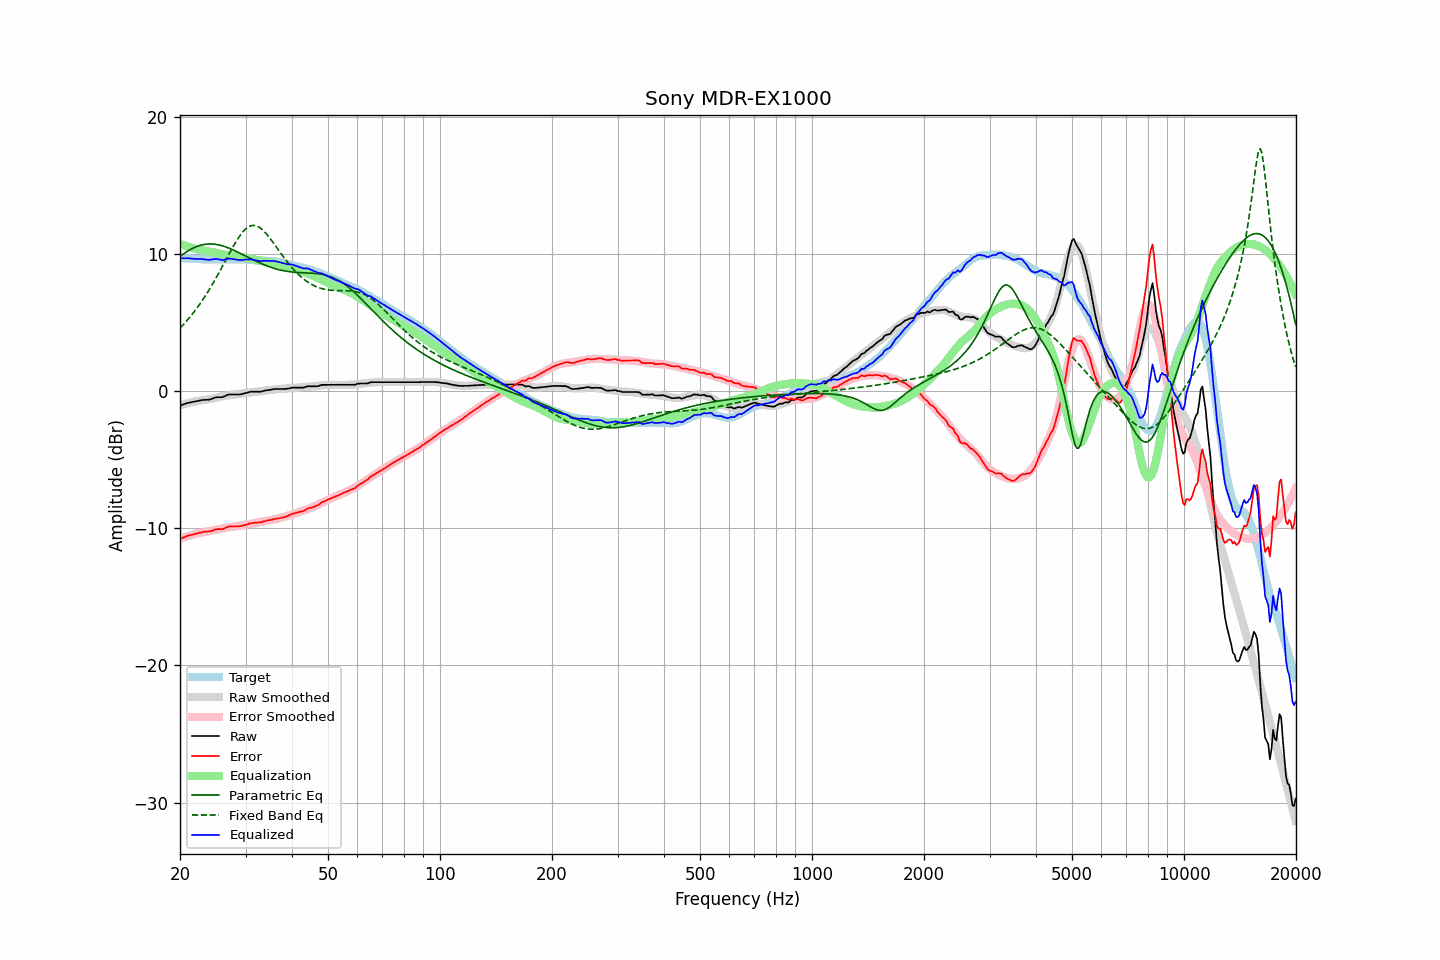

The data file committed next to this chart (first rows):
frequency, raw, error, smoothed, error_smoothed, equalization, parametric_eq, fixed_band_eq, equalized_raw, equalized_smoothed, target
20.00, -1.04, -10.77, -1.02, -10.75, 10.75, 9.84, 4.61, 9.71, 9.73, 9.73
20.20, -1.00, -10.72, -0.99, -10.71, 10.71, 9.93, 4.73, 9.71, 9.72, 9.72
20.40, -0.96, -10.67, -0.95, -10.67, 10.67, 10.01, 4.86, 9.71, 9.71, 9.71
20.61, -0.92, -10.63, -0.92, -10.63, 10.63, 10.09, 4.98, 9.71, 9.70, 9.71
20.81, -0.88, -10.57, -0.89, -10.59, 10.59, 10.17, 5.12, 9.71, 9.69, 9.69
21.02, -0.84, -10.53, -0.87, -10.55, 10.55, 10.24, 5.25, 9.71, 9.69, 9.69
21.23, -0.82, -10.50, -0.84, -10.52, 10.52, 10.31, 5.39, 9.69, 9.68, 9.68
21.44, -0.80, -10.49, -0.81, -10.48, 10.48, 10.38, 5.53, 9.68, 9.67, 9.68
21.66, -0.77, -10.45, -0.78, -10.45, 10.45, 10.44, 5.68, 9.68, 9.66, 9.67
21.87, -0.75, -10.41, -0.76, -10.42, 10.42, 10.49, 5.83, 9.66, 9.66, 9.66
22.09, -0.73, -10.38, -0.73, -10.39, 10.39, 10.54, 5.99, 9.65, 9.65, 9.65
22.31, -0.71, -10.36, -0.71, -10.36, 10.36, 10.59, 6.15, 9.65, 9.65, 9.65
22.54, -0.68, -10.32, -0.69, -10.33, 10.33, 10.63, 6.31, 9.65, 9.64, 9.64
22.76, -0.66, -10.30, -0.67, -10.31, 10.31, 10.66, 6.48, 9.65, 9.64, 9.64
22.99, -0.63, -10.26, -0.65, -10.28, 10.28, 10.69, 6.65, 9.65, 9.63, 9.63
23.22, -0.63, -10.25, -0.63, -10.26, 10.26, 10.71, 6.83, 9.63, 9.63, 9.62
23.45, -0.62, -10.25, -0.61, -10.24, 10.24, 10.73, 7.01, 9.61, 9.62, 9.62
23.69, -0.62, -10.23, -0.59, -10.21, 10.21, 10.74, 7.19, 9.59, 9.62, 9.61
23.92, -0.61, -10.22, -0.58, -10.20, 10.20, 10.75, 7.38, 9.58, 9.62, 9.61
24.16, -0.58, -10.20, -0.56, -10.18, 10.18, 10.75, 7.58, 9.60, 9.62, 9.62
24.40, -0.54, -10.17, -0.54, -10.16, 10.16, 10.75, 7.77, 9.62, 9.62, 9.63
24.65, -0.49, -10.12, -0.51, -10.14, 10.14, 10.74, 7.97, 9.64, 9.62, 9.63
24.89, -0.45, -10.08, -0.49, -10.11, 10.11, 10.72, 8.18, 9.66, 9.62, 9.63
25.14, -0.43, -10.06, -0.46, -10.09, 10.09, 10.70, 8.39, 9.66, 9.62, 9.62
25.39, -0.43, -10.05, -0.44, -10.06, 10.06, 10.68, 8.60, 9.63, 9.63, 9.62
25.65, -0.43, -10.05, -0.41, -10.04, 10.04, 10.65, 8.81, 9.60, 9.63, 9.62
25.91, -0.43, -10.06, -0.38, -10.01, 10.01, 10.62, 9.03, 9.58, 9.63, 9.63
26.16, -0.40, -10.04, -0.35, -9.98, 9.98, 10.59, 9.25, 9.58, 9.63, 9.64
26.43, -0.34, -9.98, -0.33, -9.96, 9.96, 10.55, 9.47, 9.62, 9.63, 9.63
26.69, -0.29, -9.92, -0.31, -9.94, 9.94, 10.51, 9.69, 9.65, 9.63, 9.63
26.96, -0.24, -9.87, -0.30, -9.92, 9.92, 10.46, 9.91, 9.68, 9.63, 9.63
27.23, -0.23, -9.86, -0.28, -9.91, 9.91, 10.42, 10.12, 9.68, 9.63, 9.63
27.50, -0.23, -9.86, -0.27, -9.90, 9.90, 10.37, 10.34, 9.66, 9.63, 9.62
27.77, -0.23, -9.86, -0.25, -9.88, 9.88, 10.32, 10.55, 9.65, 9.63, 9.63
28.05, -0.23, -9.86, -0.24, -9.86, 9.86, 10.26, 10.75, 9.63, 9.63, 9.63
28.33, -0.23, -9.85, -0.22, -9.84, 9.84, 10.21, 10.95, 9.61, 9.63, 9.62
28.62, -0.23, -9.85, -0.20, -9.82, 9.82, 10.15, 11.13, 9.59, 9.62, 9.61
28.90, -0.23, -9.85, -0.18, -9.80, 9.80, 10.09, 11.31, 9.57, 9.62, 9.62
29.19, -0.21, -9.83, -0.17, -9.79, 9.79, 10.03, 11.47, 9.57, 9.62, 9.62
29.48, -0.18, -9.80, -0.15, -9.77, 9.77, 9.97, 11.62, 9.59, 9.61, 9.61
29.78, -0.15, -9.76, -0.14, -9.75, 9.75, 9.92, 11.75, 9.60, 9.61, 9.61
30.08, -0.12, -9.74, -0.13, -9.73, 9.73, 9.86, 11.86, 9.61, 9.60, 9.62
30.38, -0.09, -9.70, -0.11, -9.71, 9.71, 9.80, 11.95, 9.62, 9.60, 9.60
30.68, -0.06, -9.65, -0.10, -9.69, 9.69, 9.74, 12.02, 9.63, 9.59, 9.59
30.99, -0.03, -9.62, -0.08, -9.66, 9.66, 9.68, 12.07, 9.63, 9.58, 9.59
31.30, -0.03, -9.60, -0.06, -9.64, 9.64, 9.62, 12.10, 9.61, 9.58, 9.57
31.61, -0.03, -9.60, -0.05, -9.61, 9.61, 9.56, 12.10, 9.58, 9.57, 9.57
31.93, -0.03, -9.59, -0.03, -9.59, 9.59, 9.51, 12.09, 9.56, 9.56, 9.55
32.24, -0.03, -9.58, -0.02, -9.57, 9.57, 9.45, 12.05, 9.54, 9.55, 9.55
32.57, -0.03, -9.57, -0.00, -9.55, 9.55, 9.40, 11.99, 9.52, 9.54, 9.53
32.89, -0.03, -9.56, 0.01, -9.53, 9.53, 9.35, 11.91, 9.50, 9.54, 9.53
33.22, -0.01, -9.54, 0.02, -9.51, 9.51, 9.29, 11.82, 9.50, 9.53, 9.52
33.55, 0.03, -9.49, 0.04, -9.49, 9.49, 9.25, 11.71, 9.51, 9.52, 9.52
33.89, 0.06, -9.47, 0.05, -9.47, 9.47, 9.20, 11.59, 9.52, 9.52, 9.52
34.23, 0.08, -9.43, 0.07, -9.44, 9.44, 9.15, 11.45, 9.52, 9.51, 9.51
34.57, 0.09, -9.41, 0.08, -9.42, 9.42, 9.11, 11.31, 9.51, 9.51, 9.50
34.92, 0.11, -9.39, 0.10, -9.40, 9.40, 9.07, 11.16, 9.51, 9.50, 9.50
35.27, 0.13, -9.37, 0.12, -9.37, 9.37, 9.03, 11.00, 9.50, 9.49, 9.50
35.62, 0.15, -9.33, 0.13, -9.35, 9.35, 8.99, 10.84, 9.50, 9.48, 9.48
35.97, 0.17, -9.31, 0.14, -9.33, 9.33, 8.95, 10.68, 9.50, 9.47, 9.48
... 635 more rows
